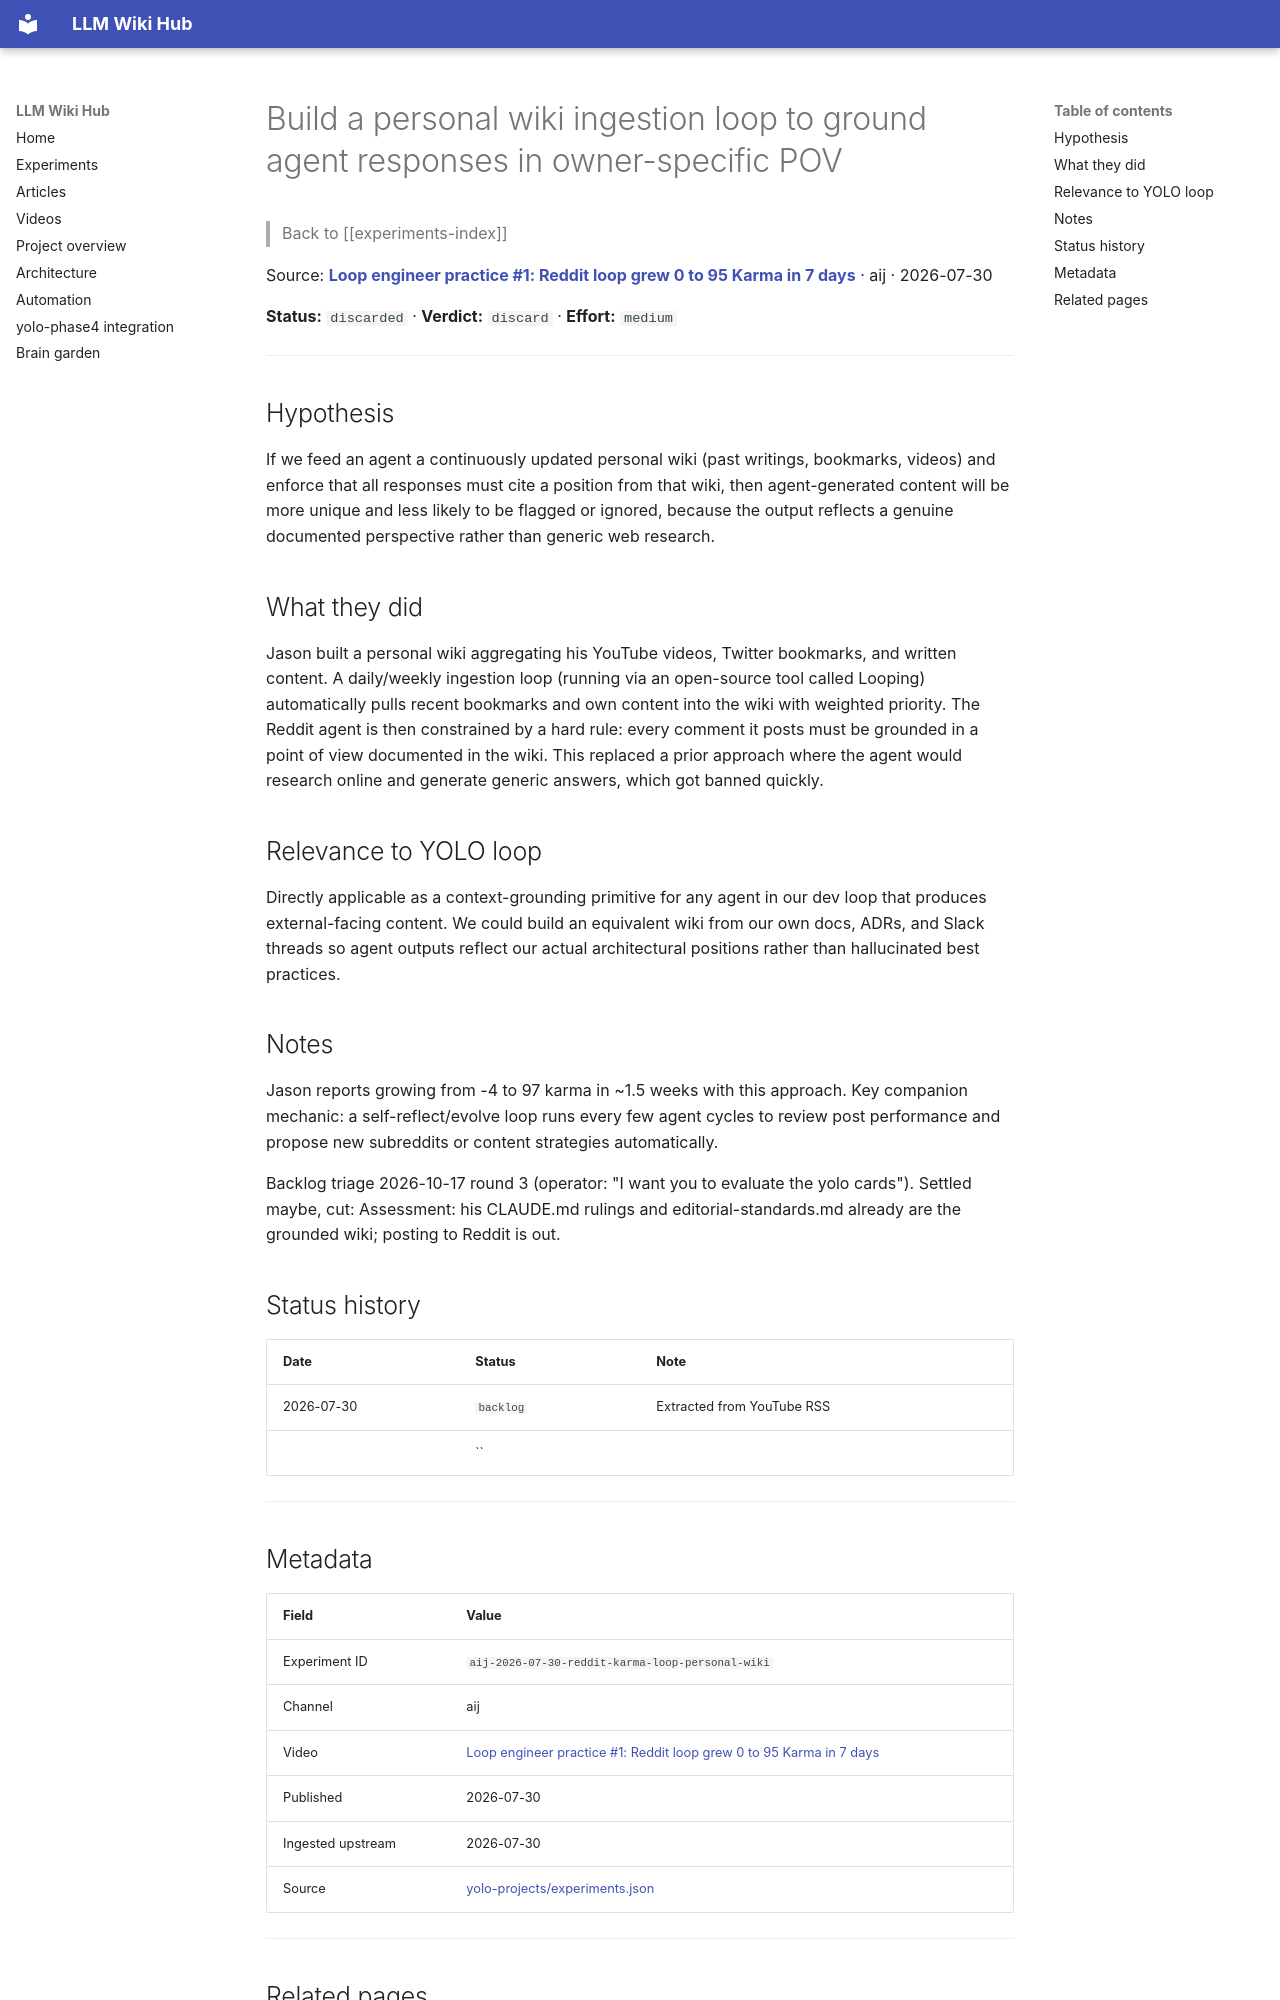

repository: Anguijm/llm-wiki-hub · page: experiments/aij-2026-07-30-reddit-karma-loop-personal-wiki/index.html · generator: mkdocs

# Build a personal wiki ingestion loop to ground agent responses in owner-specific POV

> Back to [[experiments-index]]

Source: **[Loop engineer practice #1: Reddit loop grew 0 to 95 Karma in 7 days](https://www.youtube.com/watch?v=xn72yW9SNdA)** · aij · 2026-07-30

**Status:** `discarded` · **Verdict:** `discard` · **Effort:** `medium`

---

## Hypothesis

If we feed an agent a continuously updated personal wiki (past writings, bookmarks, videos) and enforce that all responses must cite a position from that wiki, then agent-generated content will be more unique and less likely to be flagged or ignored, because the output reflects a genuine documented perspective rather than generic web research.

## What they did

Jason built a personal wiki aggregating his YouTube videos, Twitter bookmarks, and written content. A daily/weekly ingestion loop (running via an open-source tool called Looping) automatically pulls recent bookmarks and own content into the wiki with weighted priority. The Reddit agent is then constrained by a hard rule: every comment it posts must be grounded in a point of view documented in the wiki. This replaced a prior approach where the agent would research online and generate generic answers, which got banned quickly.

## Relevance to YOLO loop

Directly applicable as a context-grounding primitive for any agent in our dev loop that produces external-facing content. We could build an equivalent wiki from our own docs, ADRs, and Slack threads so agent outputs reflect our actual architectural positions rather than hallucinated best practices.

## Notes

Jason reports growing from -4 to 97 karma in ~1.5 weeks with this approach. Key companion mechanic: a self-reflect/evolve loop runs every few agent cycles to review post performance and propose new subreddits or content strategies automatically.

Backlog triage 2026-10-17 round 3 (operator: "I want you to evaluate the yolo cards"). Settled maybe, cut: Assessment: his CLAUDE.md rulings and editorial-standards.md already are the grounded wiki; posting to Reddit is out.

## Status history

| Date | Status | Note |
|---|---|---|
| 2026-07-30 | `backlog` | Extracted from YouTube RSS |
|  | `` |  |

---
